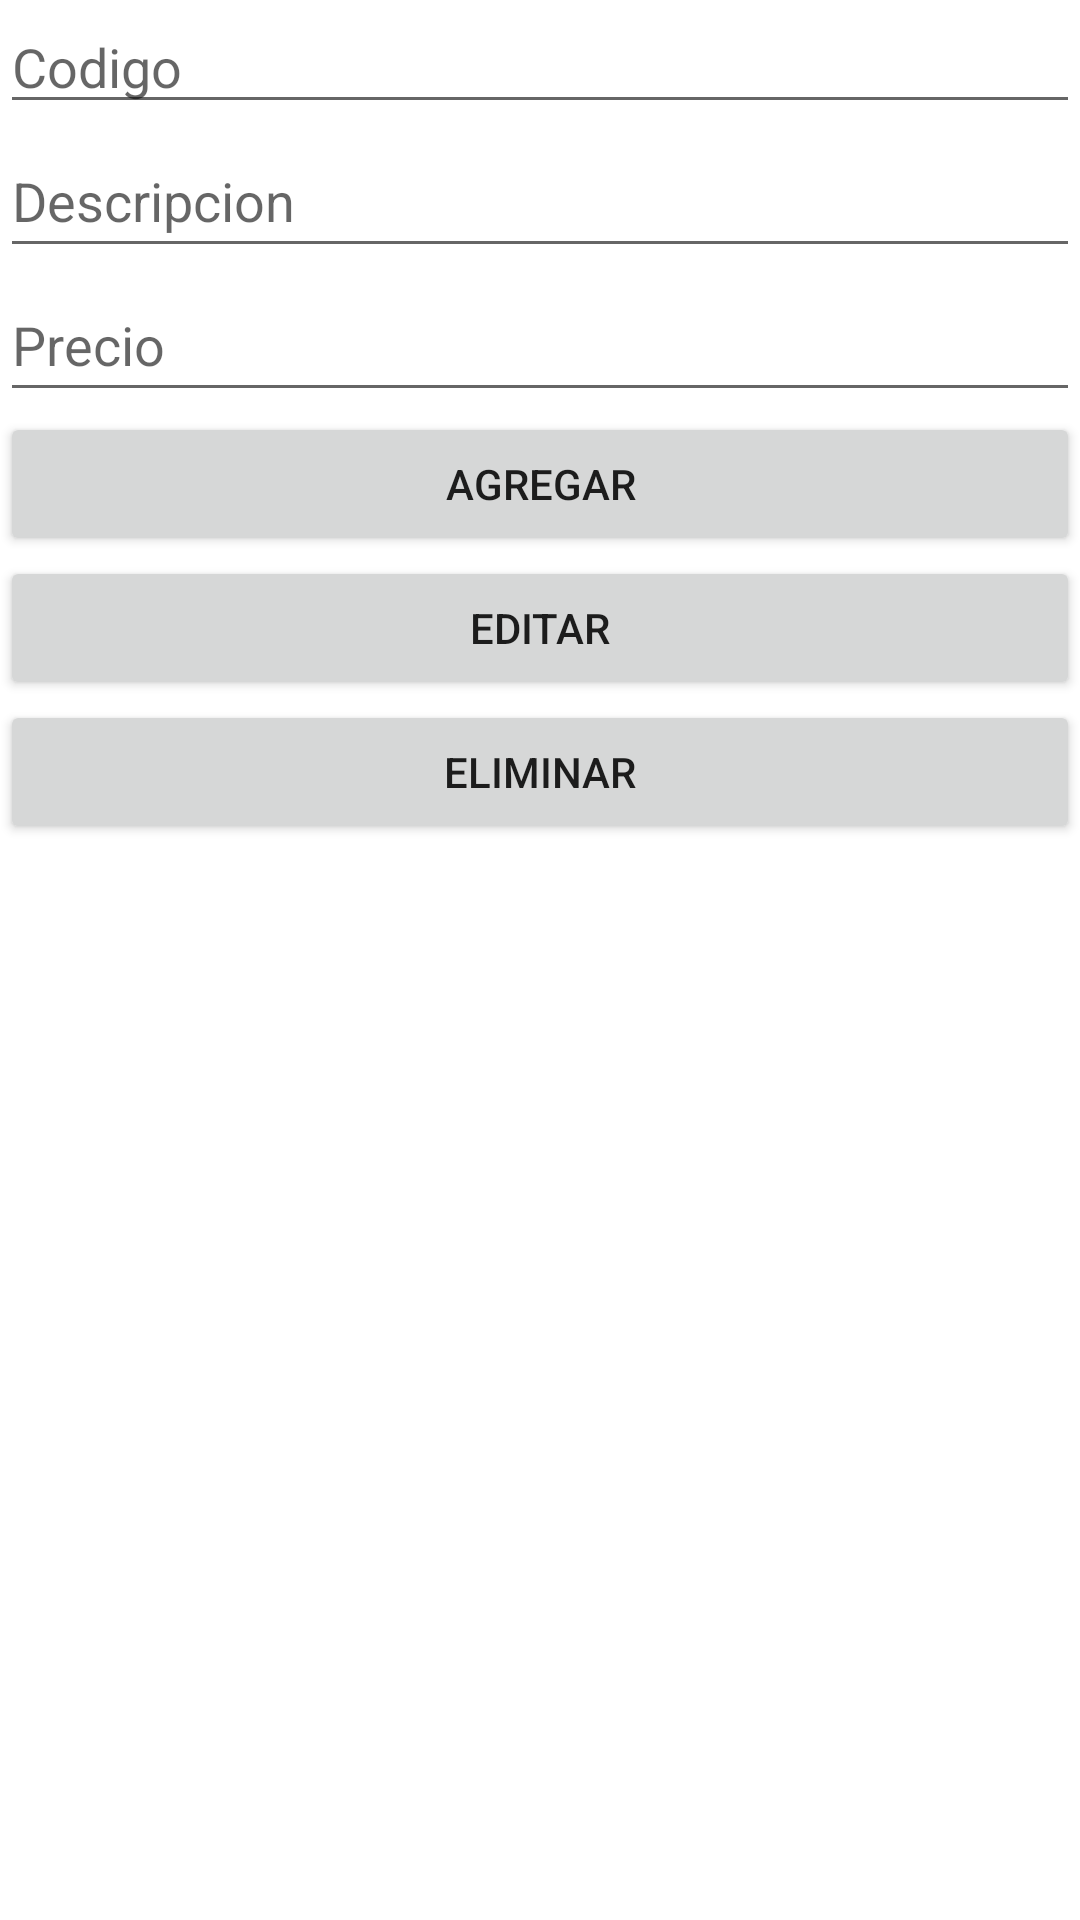

Write the Android layout XML for this screen, with the resource values it uses.
<!-- AndroidManifest.xml: application theme Theme.UTNPEDIDOS001 -->
<!-- res/layout/activity_producto.xml -->
<?xml version="1.0" encoding="utf-8"?>
<LinearLayout xmlns:android="http://schemas.android.com/apk/res/android"
    xmlns:app="http://schemas.android.com/apk/res-auto"
    xmlns:tools="http://schemas.android.com/tools"
    android:layout_width="match_parent"
    android:layout_height="match_parent"
    android:orientation="vertical"
    tools:context=".ProductoActivity">

    <EditText
        android:id="@+id/txtCodigoProducto"
        android:layout_width="match_parent"
        android:layout_height="wrap_content"
        android:ems="10"
        android:hint="@string/hint_codigo"
        android:inputType="textPersonName" />

    <EditText
        android:id="@+id/txtDescProdcuto"
        android:layout_width="match_parent"
        android:layout_height="wrap_content"
        android:ems="10"
        android:hint="@string/hint_descripcion"
        android:inputType="textPersonName"
        android:minHeight="48dp" />

    <EditText
        android:id="@+id/txtPrecioProducto"
        android:layout_width="match_parent"
        android:layout_height="wrap_content"
        android:ems="10"
        android:hint="@string/hint_precio"
        android:inputType="numberDecimal"
        android:minHeight="48dp" />

    <Space
        android:layout_width="match_parent"
        android:layout_height="wrap_content" />

    <Button
        android:id="@+id/btnAgregarProducto"
        android:layout_width="match_parent"
        android:layout_height="wrap_content"
        android:onClick="cmdInsertPro_OnClick"
        android:text="@string/btn_agregar" />

    <Button
        android:id="@+id/btnEditProducto"
        android:layout_width="match_parent"
        android:layout_height="wrap_content"
        android:text="@string/btn_editar" />

    <Button
        android:id="@+id/btnEliminarProducto"
        android:layout_width="match_parent"
        android:layout_height="wrap_content"
        android:text="@string/btn_eliminar" />

</LinearLayout>
<!-- resources referenced by this layout -->
<resources>
  <string name="btn_agregar">Agregar</string>
  <string name="btn_editar">Editar</string>
  <string name="btn_eliminar">Eliminar</string>
  <string name="hint_codigo">Codigo</string>
  <string name="hint_descripcion">Descripcion</string>
  <string name="hint_precio">Precio</string>
  <style name="Theme.UTNPEDIDOS001" parent="Theme.MaterialComponents.DayNight.DarkActionBar">
          
          <item name="colorPrimary">@color/red_500</item>
          <item name="colorPrimaryVariant">@color/red_700</item>
          <item name="colorOnPrimary">@color/white</item>
          
          <item name="colorSecondary">@color/teal_200</item>
          <item name="colorSecondaryVariant">@color/teal_700</item>
          <item name="colorOnSecondary">@color/black</item>
          
          <item name="android:statusBarColor">?attr/colorPrimaryVariant</item>
          
      </style>
  <color name="red_500">#E64532</color>
  <color name="red_700">#993529</color>
  <color name="white">#FFFFFFFF</color>
  <color name="teal_200">#FF03DAC5</color>
  <color name="teal_700">#FF018786</color>
  <color name="black">#FF000000</color>
</resources>
